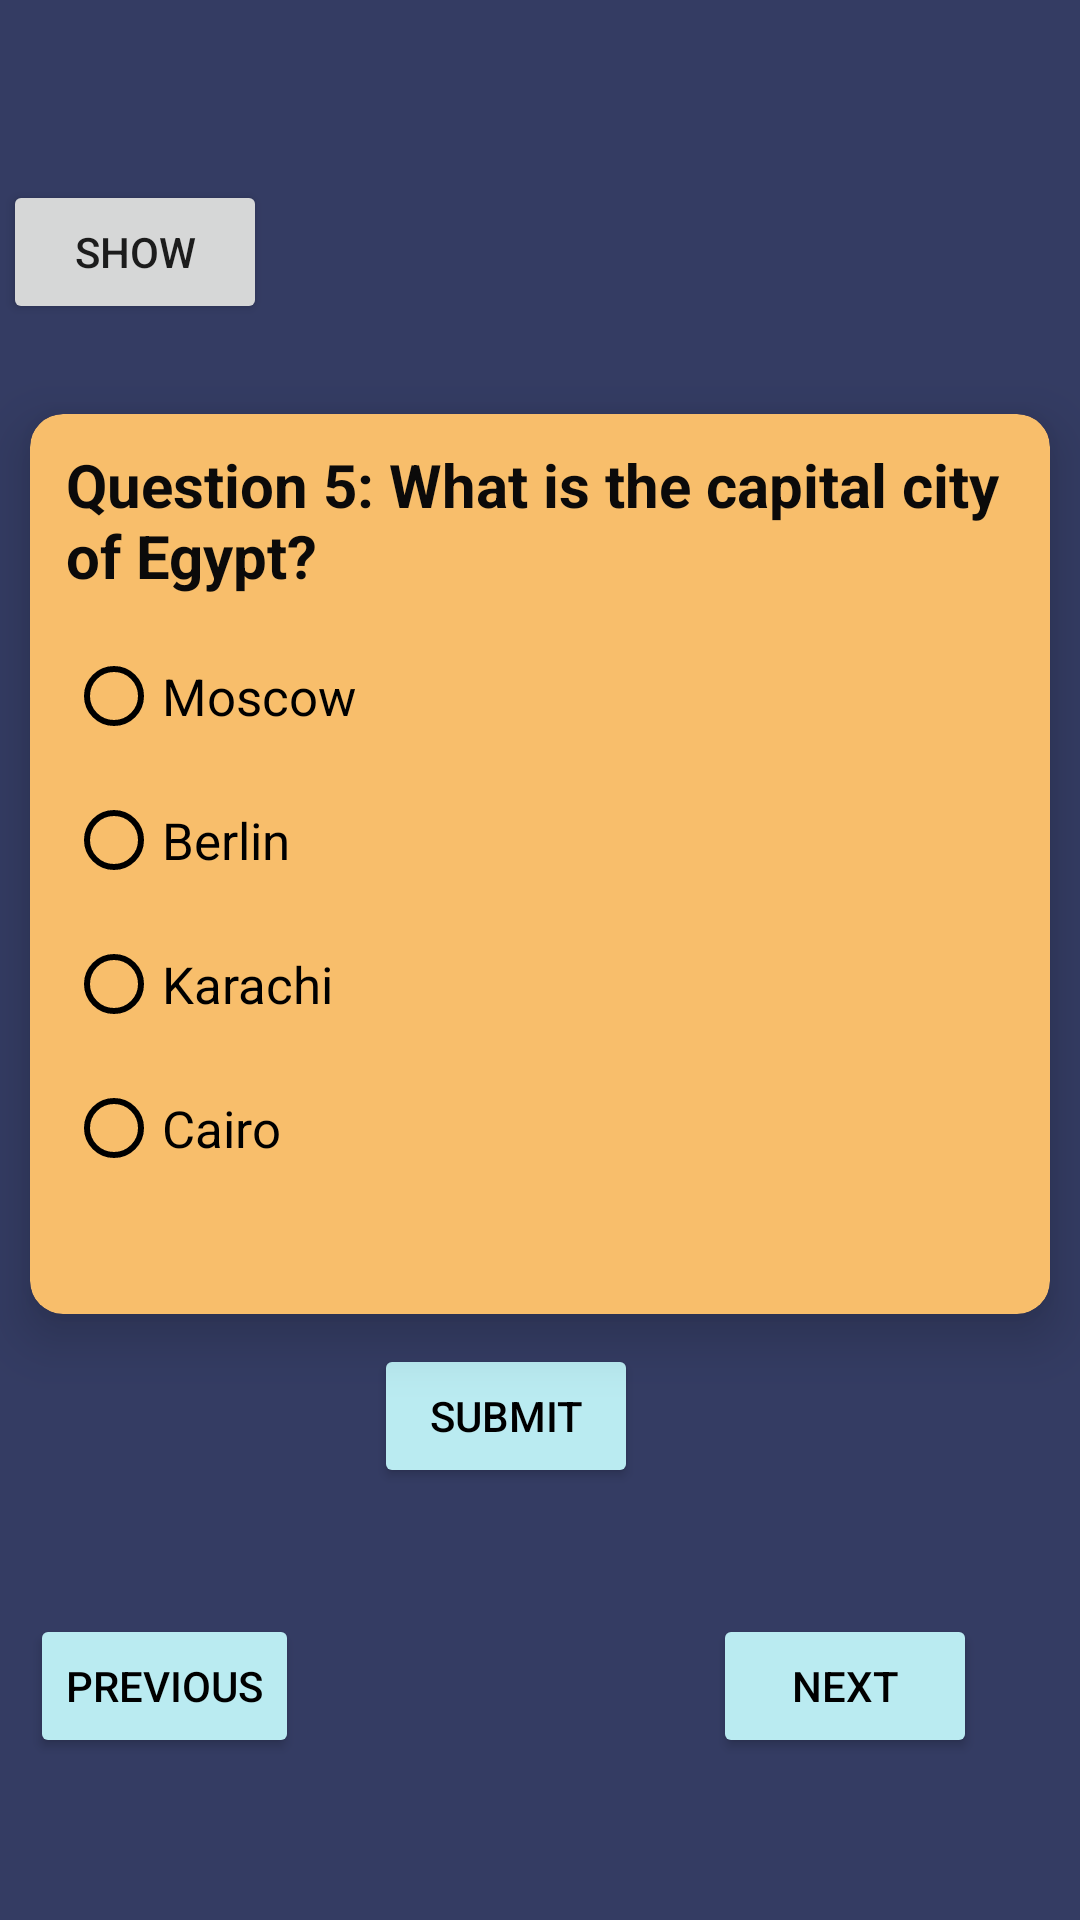

Layout XML and referenced resources for this Android screen:
<!-- AndroidManifest.xml: application theme Theme.Myquiz2 -->
<!-- res/layout/activity_main11.xml -->
<LinearLayout xmlns:android="http://schemas.android.com/apk/res/android"
    android:layout_width="match_parent"
    android:layout_height="match_parent"
    xmlns:app="http://schemas.android.com/apk/res-auto"
    android:orientation="vertical"
    android:gravity="center"
    android:background="#343C63">

    <LinearLayout
        android:layout_width="wrap_content"
        android:layout_height="wrap_content"
        android:layout_marginTop="20dp"
        android:layout_marginRight="135dp"
        >
        <Button
            android:id="@+id/ShowButton"

            android:layout_width="wrap_content"
            android:layout_height="wrap_content"
            android:text="Show"
            android:layout_marginTop="40dp"


            />
    </LinearLayout>

    <androidx.cardview.widget.CardView
        android:layout_width="340dp"
        android:layout_height="300dp"
        app:cardElevation="11dp"
        app:cardCornerRadius="11dp"
        android:id="@+id/CardView"
        app:cardBackgroundColor="#F8BE6B"
        android:layout_marginTop="30dp"
        >


        <LinearLayout
            android:layout_width="match_parent"
            android:layout_height="match_parent"
            >
            <TextView
                android:id="@+id/questionTextView"
                android:layout_width="match_parent"
                android:layout_height="wrap_content"
                android:paddingLeft="12dp"
                android:paddingTop="10dp"
                android:textSize="20sp"
                android:fontFamily="sans-serif"
                android:textStyle="bold"
                android:textColor="#0B0A0A"
                android:text="Question 5: What is the capital city of Egypt?" />
        </LinearLayout>


        <LinearLayout
            android:layout_width="match_parent"
            android:layout_height="match_parent"


            >

            <RadioGroup
                android:id="@+id/answerRadioGroup"
                android:layout_width="match_parent"
                android:layout_height="wrap_content"
                android:layout_marginTop="60sp"
                android:paddingLeft="12dp"
                android:paddingTop="10dp"



                >

                <RadioButton
                    android:id="@+id/answer1RadioButton"
                    android:layout_width="match_parent"
                    android:layout_height="wrap_content"
                    android:text="Moscow"
                    android:textSize="17sp"
                    android:fontFamily="sans-serif"
                    android:buttonTint="@color/black"
                    android:textColor="@color/black"
                    />

                <RadioButton
                    android:id="@+id/answer2RadioButton"
                    android:layout_width="match_parent"
                    android:layout_height="wrap_content"
                    android:text="Berlin"
                    android:textSize="17sp"
                    android:fontFamily="sans-serif"
                    android:buttonTint="@color/black"
                    android:textColor="@color/black"/>

                <RadioButton
                    android:id="@+id/answer3RadioButton"
                    android:layout_width="match_parent"
                    android:layout_height="wrap_content"
                    android:text="Karachi"
                    android:textSize="17sp"
                    android:fontFamily="sans-serif"
                    android:buttonTint="@color/black"
                    android:textColor="@color/black"/>

                <RadioButton
                    android:id="@+id/answer4RadioButton"
                    android:layout_width="match_parent"
                    android:layout_height="wrap_content"
                    android:text="Cairo"
                    android:textSize="17sp"
                    android:fontFamily="sans-serif"
                    android:buttonTint="@color/black"
                    android:textColor="@color/black"/>

            </RadioGroup>
        </LinearLayout>


    </androidx.cardview.widget.CardView>



    <LinearLayout
        android:layout_width="match_parent"
        android:layout_height="match_parent"

        >
        <Button
            android:id="@+id/previous"
            android:layout_width="wrap_content"
            android:layout_height="wrap_content"
            android:layout_marginTop="100dp"
            android:text="Previous"
            android:layout_marginLeft="10dp"
            android:textColor="@color/black"
            android:backgroundTint="#BAEBF1"
            />


        <Button
            android:id="@+id/submitbutton"
            android:layout_width="wrap_content"
            android:layout_height="wrap_content"
            android:text="Submit"
            android:backgroundTint="#BAEBF1"

            android:layout_marginLeft="25dp"

            android:layout_marginTop="10dp"
            android:textColor="@color/black"
            />

        <Button
            android:id="@+id/nextButton"
            android:layout_width="wrap_content"
            android:layout_height="wrap_content"
            android:text="Next"
            android:layout_marginLeft="25dp"
            android:layout_marginTop="100dp"
            android:backgroundTint="#BAEBF1"
            android:textColor="@color/black"


            />

    </LinearLayout>



</LinearLayout>
<!-- resources referenced by this layout -->
<resources>
  <style name="Theme.Myquiz2" parent="Theme.MaterialComponents.DayNight.DarkActionBar">
          
          <item name="colorPrimary">@color/purple_500</item>
          <item name="colorPrimaryVariant">@color/purple_700</item>
          <item name="colorOnPrimary">@color/white</item>
          
          <item name="colorSecondary">@color/teal_200</item>
          <item name="colorSecondaryVariant">@color/teal_700</item>
          <item name="colorOnSecondary">@color/black</item>
          
          <item name="android:statusBarColor">?attr/colorPrimaryVariant</item>
          
      </style>
  <!-- not gathered from this repository: default colours our renderer supplied (Android Studio template values) -->
  <color name="purple_500">#FF6200EE</color>
  <color name="purple_700">#FF3700B3</color>
  <color name="teal_200">#FF03DAC5</color>
  <color name="teal_700">#FF018786</color>
  <color name="black">#FF000000</color>
  <color name="white">#FFFFFFFF</color>
</resources>
